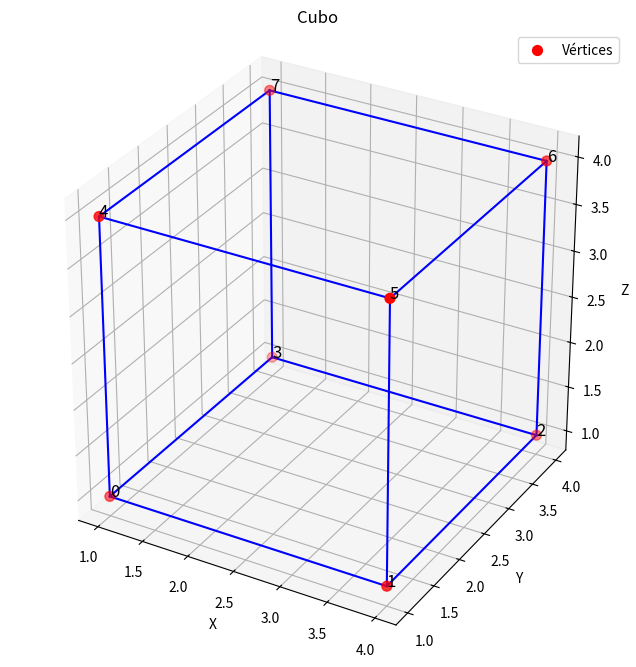

Source code (Python):
import matplotlib.pyplot as plt
from mpl_toolkits.mplot3d import Axes3D

def create_cube(edge, origin=(0, 0, 0)):
    """
    Gera a estrutura de dados de um cubo.

    Args:
      edge (float): Comprimento da aresta.
      origin (tuple): Coordenadas (x, y, z) de um vértice da base.

    Returns:
      tuple: (vertices, arestas, faces)
    """
    ox, oy, oz = origin
    L = edge

    # 1. Vértices
    vertices = [
        (ox, oy, oz),             # 0
        (ox + L, oy, oz),         # 1
        (ox + L, oy + L, oz),     # 2
        (ox, oy + L, oz),         # 3
        (ox, oy, oz + L),         # 4
        (ox + L, oy, oz + L),     # 5
        (ox + L, oy + L, oz + L), # 6
        (ox, oy + L, oz + L)      # 7
    ]

    # 2. Arestas
    edges = [
        (0, 1), (1, 2), (2, 3), (3, 0),  # Base inferior
        (4, 5), (5, 6), (6, 7), (7, 4),  # Base superior
        (0, 4), (1, 5), (2, 6), (3, 7)   # Colunas verticais
    ]

    # 3. Faces
    faces = [
        [0, 1, 2, 3],  # Fundo
        [4, 5, 6, 7],  # Topo
        [0, 1, 5, 4],  # Frente
        [2, 3, 7, 6],  # Trás
        [1, 2, 6, 5],  # Direita
        [3, 0, 4, 7]   # Esquerda
    ]

    return vertices, edges, faces


# ---------------- EXECUÇÃO ----------------

# Parâmetros do cubo
aresta = 3
origem = (1, 1, 1)

# Geração do modelo
verts, arestas, faces_idx = create_cube(aresta, origem)

# Separação das coordenadas
xs = [v[0] for v in verts]
ys = [v[1] for v in verts]
zs = [v[2] for v in verts]

# Criação da figura 3D
fig = plt.figure(figsize=(8, 8))
ax = fig.add_subplot(111, projection='3d')

# 1. Plotar vértices
ax.scatter(xs, ys, zs, color='red', s=50, label='Vértices')

# Rótulos dos vértices
for i, (x, y, z) in enumerate(verts):
    ax.text(x, y, z, f'{i}', fontsize=12, color='black')

# 2. Plotar arestas
for start, end in arestas:
    p1 = verts[start]
    p2 = verts[end]
    ax.plot(
        [p1[0], p2[0]],
        [p1[1], p2[1]],
        [p1[2], p2[2]],
        color='blue'
    )

# Labels e título
ax.set_xlabel('X')
ax.set_ylabel('Y')
ax.set_zlabel('Z')
ax.set_title(f'Cubo')

# ✅ CORREÇÃO DA ESCALA (ESSENCIAL)
ax.set_box_aspect([1, 1, 1])

plt.legend()
plt.show()

# ---------------- SAÍDA TEXTUAL ----------------

print("--- Definição Geométrica ---")
print(f"Vértices (Total {len(verts)}): {verts}")
print(f"Arestas (Total {len(arestas)}): {arestas}")
print(f"Exemplo de Face (índices): {faces_idx[0]}")

